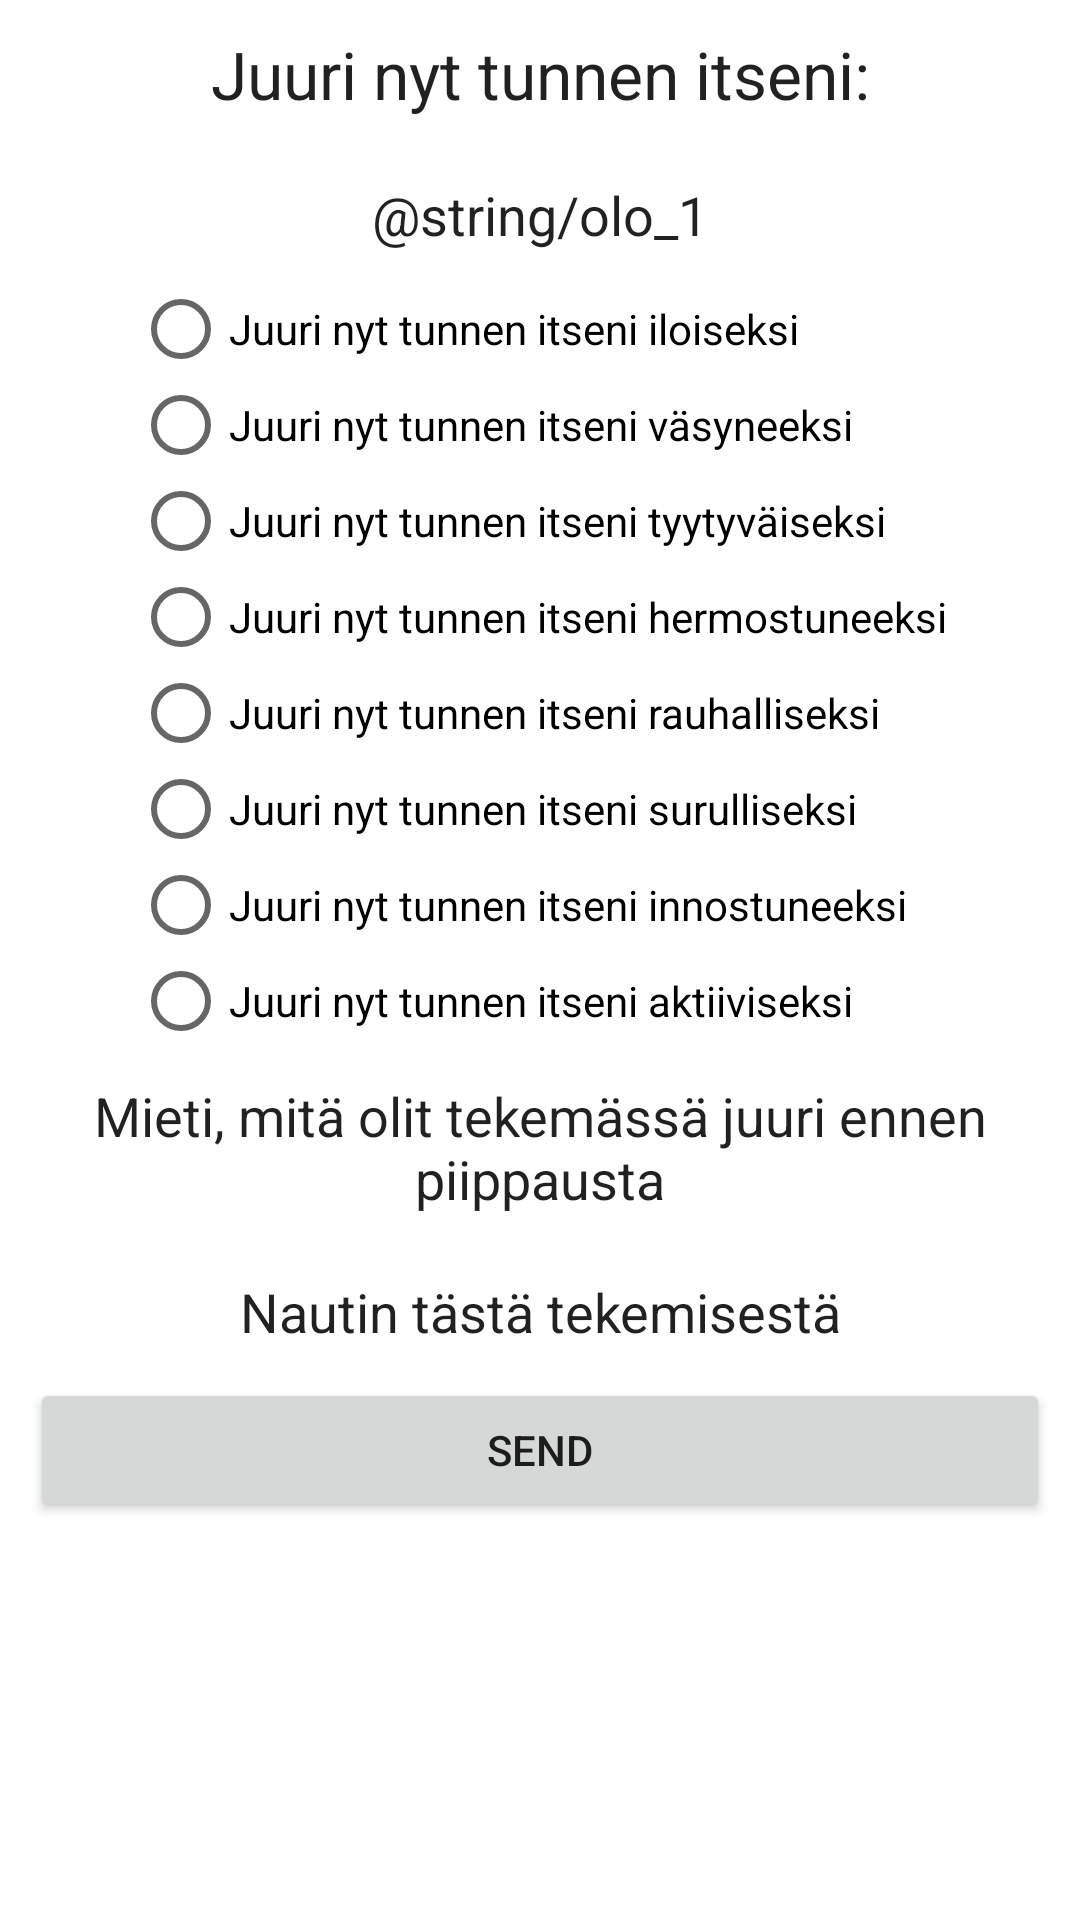

Produce the Android XML layout that renders to this screen, including the resource entries it uses.
<!-- AndroidManifest.xml: application theme AppTheme -->
<!-- res/layout/olo_1.xml -->
<?xml version="1.0" encoding="utf-8"?>
<ScrollView xmlns:android="http://schemas.android.com/apk/res/android"
    android:layout_width="match_parent"
    android:layout_height="match_parent"
    android:orientation="vertical">

    <LinearLayout
        android:layout_width="match_parent"
        android:layout_height="wrap_content"
        android:orientation="vertical">

        <TextView
            android:layout_width="fill_parent"
            android:layout_height="wrap_content"
            android:gravity="center_horizontal"
            android:padding="10dp"
            android:text="@string/olo_instructions"
            android:textAppearance="@android:style/TextAppearance.Large" />

        <LinearLayout
            android:layout_width="match_parent"
            android:layout_height="wrap_content"
            android:orientation="vertical">

            <LinearLayout
                android:layout_width="match_parent"
                android:layout_height="wrap_content"
                android:orientation="vertical">

                <TextView
                    android:layout_width="fill_parent"
                    android:layout_height="wrap_content"
                    android:gravity="center_horizontal"
                    android:padding="10dp"
                    android:text="@string/olo_1"
                    android:textAppearance="@android:style/TextAppearance.Medium" />

                <RadioGroup
                    android:id="@+id/olo1_radio_group"
                    android:layout_width="wrap_content"
                    android:layout_height="match_parent"
                    android:layout_gravity="center_horizontal">

                    <RadioButton
                        android:id="@+id/olo_1_1"
                        android:layout_width="wrap_content"
                        android:layout_height="wrap_content"
                        android:layout_weight="1"
                        android:text="@string/olo_1_1" />

                    <RadioButton
                        android:id="@+id/olo_1_2"
                        android:layout_width="wrap_content"
                        android:layout_height="wrap_content"
                        android:layout_weight="1"
                        android:text="@string/olo_1_2" />

                    <RadioButton
                        android:id="@+id/olo_1_3"
                        android:layout_width="wrap_content"
                        android:layout_height="wrap_content"
                        android:layout_weight="1"
                        android:text="@string/olo_1_3" />

                    <RadioButton
                        android:id="@+id/olo_1_4"
                        android:layout_width="wrap_content"
                        android:layout_height="wrap_content"
                        android:layout_weight="1"
                        android:text="@string/olo_1_4" />

                    <RadioButton
                        android:id="@+id/olo_1_5"
                        android:layout_width="wrap_content"
                        android:layout_height="wrap_content"
                        android:layout_weight="1"
                        android:text="@string/olo_1_5" />

                    <RadioButton
                        android:id="@+id/olo_1_6"
                        android:layout_width="wrap_content"
                        android:layout_height="wrap_content"
                        android:layout_weight="1"
                        android:text="@string/olo_1_6" />

                    <RadioButton
                        android:id="@+id/olo_1_7"
                        android:layout_width="wrap_content"
                        android:layout_height="wrap_content"
                        android:layout_weight="1"
                        android:text="@string/olo_1_7" />

                    <RadioButton
                        android:id="@+id/olo_1_8"
                        android:layout_width="wrap_content"
                        android:layout_height="wrap_content"
                        android:layout_weight="1"
                        android:text="@string/olo_1_8" />

                </RadioGroup>
            </LinearLayout>

            <LinearLayout
                android:layout_width="match_parent"
                android:layout_height="wrap_content"
                android:orientation="vertical">

                <TextView
                    android:layout_width="fill_parent"
                    android:layout_height="wrap_content"
                    android:gravity="center_horizontal"
                    android:padding="10dp"
                    android:text="@string/olo_2"
                    android:textAppearance="@android:style/TextAppearance.Medium" />

            </LinearLayout>

            <LinearLayout
                android:layout_width="match_parent"
                android:layout_height="wrap_content"
                android:orientation="vertical">

                <TextView
                    android:layout_width="fill_parent"
                    android:layout_height="wrap_content"
                    android:gravity="center_horizontal"
                    android:padding="10dp"
                    android:text="@string/olo_2_1"
                    android:textAppearance="@android:style/TextAppearance.Medium" />

            </LinearLayout>
        </LinearLayout>

        <LinearLayout
            android:id="@+id/esm_buttons_controls"
            android:layout_width="fill_parent"
            android:layout_height="wrap_content"
            android:paddingBottom="10dp"
            android:paddingLeft="10dp"
            android:paddingRight="10dp">

            <Button
                android:id="@+id/olo_next"
                android:layout_width="0dp"
                android:layout_height="wrap_content"
                android:layout_weight="2"
                android:gravity="center_vertical|center_horizontal"
                android:text="@string/submit" />
        </LinearLayout>

    </LinearLayout>

</ScrollView>
<!-- resources referenced by this layout -->
<resources>
  <string name="olo_1_1">Juuri nyt tunnen itseni iloiseksi</string>
  <string name="olo_1_2">Juuri nyt tunnen itseni väsyneeksi</string>
  <string name="olo_1_3">Juuri nyt tunnen itseni tyytyväiseksi</string>
  <string name="olo_1_4">Juuri nyt tunnen itseni hermostuneeksi</string>
  <string name="olo_1_5">Juuri nyt tunnen itseni rauhalliseksi</string>
  <string name="olo_1_6">Juuri nyt tunnen itseni surulliseksi</string>
  <string name="olo_1_7">Juuri nyt tunnen itseni innostuneeksi</string>
  <string name="olo_1_8">Juuri nyt tunnen itseni aktiiviseksi</string>
  <string name="olo_2">Mieti, mitä olit tekemässä juuri ennen piippausta</string>
  <string name="olo_2_1">Nautin tästä tekemisestä</string>
  <string name="olo_instructions">Juuri nyt tunnen itseni:</string>
  <string name="submit">Send</string>
  <style name="AppTheme" parent="Theme.AppCompat.Light">
          
          
          
          
          <item name="android:windowBackground">@color/white</item>
      </style>
  <!-- not gathered from this repository: default colours our renderer supplied (Android Studio template values) -->
  <color name="white">#FFFFFFFF</color>
</resources>
